Run: headless pygame with SDL's dummy video driver; simulated clock (each Clock.tick advances the game by its frame time, no real sleeping); random seed 0; keys injected as events and as key.get_pressed() state; no mouse input.
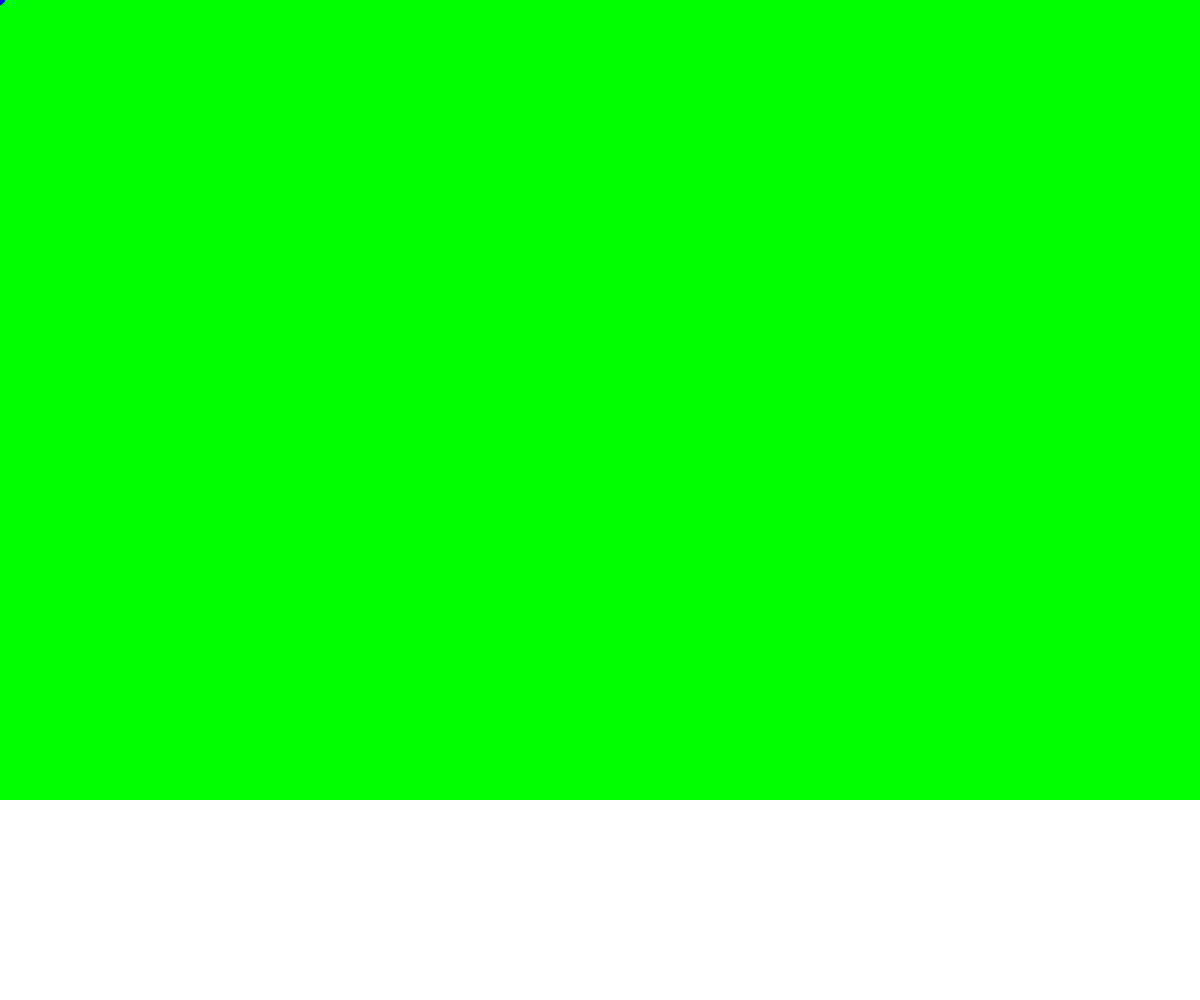
Frame 1 of 4 · flips 1–60 · no input
Frame 2 of 4 · flips 61–180 · tapped SPACE, RETURN · held RIGHT (→), D · screen unchanged from frame 1, image omitted
Frame 3 of 4 · flips 181–300 · held DOWN (↓), S · screen unchanged from frame 2, image omitted
Frame 4 of 4 · flips 301–420 · held LEFT (←), A, UP (↑), W · screen unchanged from frame 3, image omitted

The pygame program that drew these frames:

import pygame

WINDOW_SIZE = ( 1200 , 1000 )
FIELD_COLOR = ( 0 , 255 , 0 )
BACKGROUND_COLOR = ( 255 , 255 , 255 )
FIELD_RECT = ( 0 , 0 , 120 , 80 )
PLAYER_RADIUS = 0.5
NUMBER_UNITS_ON_TEAM = 11

class TEAM_COLORS :
  RED = 0
  BLUE = 1

TEAM_DRAW_COLORS = {
  TEAM_COLORS . RED : [ 255 , 0 , 0 ] ,
  TEAM_COLORS . BLUE : [ 0 , 0 , 255 ]
}

def main ( ) :
  Screen , MainField = Initialize ( )
  RunGameLoop ( Screen , MainField )

def RunGameLoop ( Screen , MainField ) :
  while True :
    RunIteration ( Screen , MainField )

def RunIteration ( Screen , MainField ) :
  Draw ( Screen , MainField )

def Draw ( Screen , MainField ) :
  Clear ( Screen )
  MainField . Draw ( Screen )
  pygame.display.flip()

def AdjustToWindow ( InRect ) :
  NewVector = [ ]
  for Element in InRect :
    NewVector . append ( int ( Element * GetPixelsPerMeter ( ) ) )
  return NewVector

def GetPixelsPerMeter ( ) :
  return float ( WINDOW_SIZE [ 0 ] ) / FIELD_RECT [ 2 ]

def Clear ( Screen ) :
  Screen . fill ( BACKGROUND_COLOR )

def Initialize ( ) :
  pygame . init ( )
  Screen = pygame . display . set_mode ( WINDOW_SIZE )
  MainField = Field ( )
  return Screen, MainField


class Team:
  def __init__ ( self , Color ) :
    self . Color = Color
    self . Units = [ ]
    self . InitUnits ( Color )
  
  def InitUnits ( self , Color ) :
    for index in range ( NUMBER_UNITS_ON_TEAM ) :
      self . Units . append ( Unit ( Color ) )
  
  def Draw ( self , Screen ) :
    self . DrawUnits ( Screen )
  
  def DrawUnits ( self , Screen ) :
    for Unit in self . Units :
      Unit . Draw ( Screen )

class Unit :
  def __init__ ( self , Color ) :
    self . Position = [ 0 , 0 ]
    self . Color = Color
  
  def SetPosition ( Position ) :
    self . Position = Position
    
  def Draw ( self , Screen ) :
    print ( AdjustToWindow ( self . Position ) , PLAYER_RADIUS * GetPixelsPerMeter ( ) , GetPixelsPerMeter ( ) )
    pygame.draw.circle(Screen, TEAM_DRAW_COLORS [ self . Color ] , AdjustToWindow ( self . Position ) ,
      int ( PLAYER_RADIUS * GetPixelsPerMeter ( ) ) )
    

class Field:
  def __init__ ( self ) :
    self . DrawRectangle = AdjustToWindow ( FIELD_RECT )
    self . FieldRectangle = FIELD_RECT
    self . Teams = [ Team ( TEAM_COLORS . RED ) , Team ( TEAM_COLORS . BLUE ) ]

  def Draw ( self , Screen ) :
    pygame.draw.rect(Screen, FIELD_COLOR, self . DrawRectangle )
    self . DrawTeams ( Screen )
  
  def DrawTeams ( self , Screen ) :
    for Team in self . Teams :
      Team . Draw ( Screen )
    


main ( )
